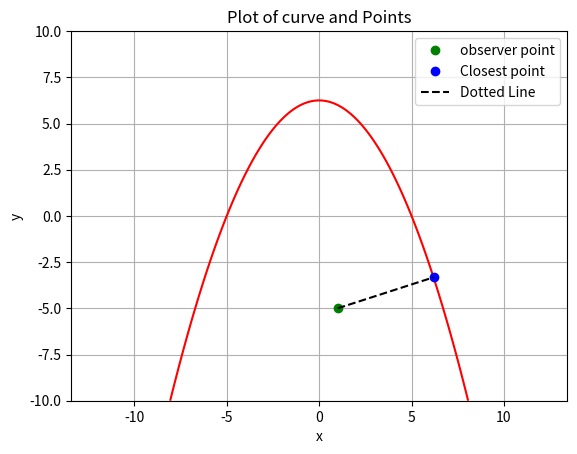

Recreate this plot in Python.
import numpy as np
import matplotlib.pyplot as plt
from scipy.optimize import minimize


# Distance function
def objective_function(vars, point):
    x, y = vars
    return (x - point[0]) ** 2 + (y - point[1]) ** 2


# curve function
def constraint(vars):
    x, y = vars
    return x**2 + 4 * y - 25


# Initial guess for the variables
initial_guess = [10, 0]

# Define the bounds for x and y
bounds = [(None, None), (None, None)]

# Define the constraint
constraint_definition = {"type": "eq", "fun": constraint}


def get_result(point):

    # Minimize the objective function with the constraint
    result = minimize(
        objective_function,
        initial_guess,
        args=(point,),
        bounds=bounds,
        constraints=constraint_definition,
    )

    # Extract the optimal values
    x_optimal, y_optimal = result.x

    # Print the result
    print("Closest point:", (x_optimal, y_optimal))
    print("Minimum distance:", np.sqrt(result.fun))

    # Plotting the contour of the constraint function
    X = np.linspace(-10, 10, 400)
    Y = np.linspace(-10, 10, 400)
    X, Y = np.meshgrid(X, Y)
    Z = constraint([X, Y])  # Directly access the constraint function
    plt.contour(X, Y, Z, levels=[0], colors="r")

    # Plotting the two points
    plt.plot(point[0], point[1], "go", label="observer point")
    plt.plot(x_optimal, y_optimal, "bo", label="Closest point")

    # Plotting the dotted line between the points
    plt.plot([point[0], x_optimal], [point[1], y_optimal], "k--", label="Dotted Line")

    plt.xlabel("x")
    plt.ylabel("y")
    plt.title("Plot of curve and Points")
    plt.axis("equal")
    plt.legend()
    plt.grid(True)
    plt.show()


point = (1, -5)
get_result(point)
